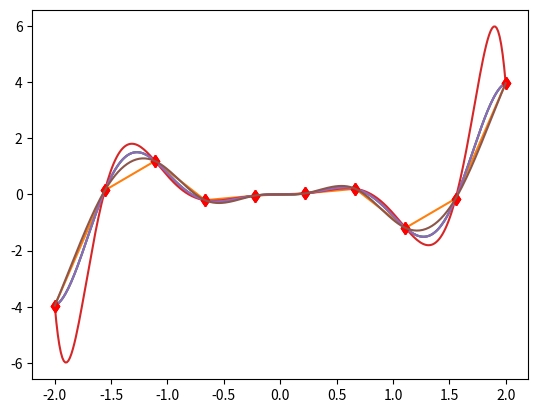

Reproduce this figure in Python.
import numpy as np 
import matplotlib.pyplot as plt 
import array
import functools
import operator
import time
import bisect

def readLinInterpData(data, X):
    Y = []
    for i in range(0, len(X)):
        for (b, a, mi, ma) in data:
            if X[i] >= mi and X[i] <= ma:
                Y.append(a*(X[i]-mi) +b)
                break
    return Y


def linearInterp(X, Y):
    ret = []
    for i in range(0, len(X)-1):
        ret.append((Y[i], #b
             (Y[i+1]-Y[i])/(X[i+1]-X[i]), #a
             X[i], #min
             X[i+1])) #max
    print(ret)
    return ret

def polynomialInterp(X, Y):
    inter = np.poly1d([0])
    for i in range(0, len(Y)):
        ret = np.poly1d([1])
        for j in range(0, len(X)):
            if not j == i:
                ret = ret * np.poly1d([1/(X[i]-X[j]), -X[j]/(X[i]-X[j])])
        inter = inter + (Y[i] * ret)
    # print(inter)
    return inter



def CubicSplineInterp(xs, ys):
    b, c, d  = [], [], []
    dim = len(xs)  # dimension of x
    h = np.diff(xs)

    # calc coefficient c
    a = [y for y in ys]

    
    A = np.zeros((dim, dim))
    A[0, 0] = 1.0
    A[0, 1] = 0.0
    A[dim - 1, dim - 2] = 0.0
    A[dim - 1, dim - 1] = 1.0

    for i in range(dim - 1):
        if i != (dim - 2):
            A[i + 1, i + 1] = 2.0 * (h[i] + h[i + 1])     #macierz trójprzekatniowa h[i], 2h[i]+2h[i+1], h[i+1]
        A[i + 1, i] = h[i]
        A[i, i + 1] = h[i]  


    B = np.zeros(dim)
    for i in range(dim - 2):
        B[i + 1] = 3.0 *((a[i + 2] - a[i + 1]) / h[i + 1] - (a[i + 1] - a[i]) / h[i]) 
        
    c = np.linalg.solve(A, B)
    
    for i in range(dim - 1):
        d.append((c[i + 1] - c[i]) / (3.0 * h[i]))  # d = 1/3 delta c/delta x
        b.append((a[i + 1] - a[i]) / h[i] - h[i] * (c[i + 1] + 2.0 * c[i]) / 3.0)
    def readCubInterpData(X):
        Y = []
        for x in X: 
            if x < xs[0]:
                i = 0 
            elif x >= xs[-1]:
                i = dim-2
            else:
                i = bisect.bisect(xs, x) - 1
            
            dx = x - xs[i]
            Y.append(a[i] + b[i] * dx + c[i] * dx ** 2.0 + d[i] * dx ** 3.0)
        return Y

        
    return lambda x: readCubInterpData(x)
    

# x2 = lambda x: x*x
x2 = lambda x: x*x*np.sin(x*4) 
# x2 = lambda x: np.exp(x)

pts = np.linspace(-2, 2, 300)
interpPoints = np.linspace(-2, 2, 10)
fInterp = x2(interpPoints)
plt.plot(pts, x2(pts))
plt.plot(interpPoints, x2(interpPoints), 'rd')
start = time.time()
interpolate = readLinInterpData(linearInterp(interpPoints, fInterp), pts)
end = time.time()

print("Linear time: ", end-start)
plt.plot(pts, interpolate)

plt.show()


plt.plot(pts, x2(pts))
plt.plot(interpPoints, x2(interpPoints), 'rd')
start = time.time()
interpolate = polynomialInterp(interpPoints, fInterp)(pts)
end = time.time()

print("Polynomial time: ", end-start)
plt.plot(pts, interpolate)
plt.show()

plt.plot(pts, x2(pts))
plt.plot(interpPoints, x2(interpPoints), 'rd')
start = time.time()
interpolate = CubicSplineInterp(interpPoints, fInterp)(pts)
end = time.time()

print("Cubic time: ", end-start)
plt.plot(pts, interpolate)
plt.show()